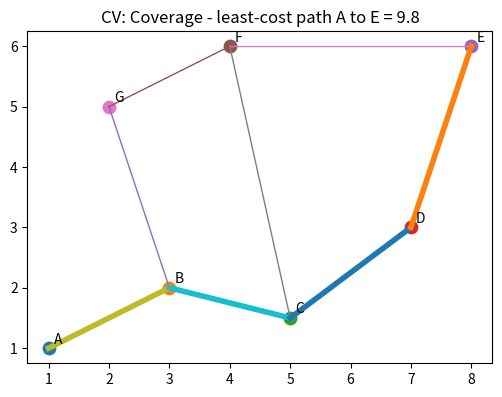

Recreate this plot in Python.
# Shared setup for browser-friendly geospatial examples.
# These notebooks avoid heavy compiled GIS dependencies so they run well in JupyterLite/Pyodide.
import math
import random
from collections import defaultdict, deque
import numpy as np
import pandas as pd
import matplotlib.pyplot as plt

random.seed(7)
np.random.seed(7)

def make_points(n=60, centers=((2, 2), (7, 5)), spread=0.85):
    """Create clustered x/y observations with simple attributes."""
    pts = []
    for i in range(n):
        cx, cy = centers[i % len(centers)]
        x = np.random.normal(cx, spread)
        y = np.random.normal(cy, spread)
        pts.append({'id': i, 'x': x, 'y': y, 'group': chr(65 + (i % len(centers))), 'value': 10 + 2*x + y + np.random.normal(0, 1)})
    return pd.DataFrame(pts)

def grid_surface(nx=80, ny=60):
    """Synthetic elevation-like raster with hills and noise."""
    x = np.linspace(0, 10, nx)
    y = np.linspace(0, 8, ny)
    X, Y = np.meshgrid(x, y)
    Z = 70*np.exp(-((X-3.0)**2 + (Y-5.5)**2)/5.0) + 45*np.exp(-((X-7.5)**2 + (Y-2.5)**2)/3.0)
    Z += 4*np.sin(X*1.7) + 3*np.cos(Y*2.1)
    return X, Y, Z

def plot_points(df, title='Point layer', value_col='value'):
    fig, ax = plt.subplots(figsize=(6, 5))
    s = ax.scatter(df['x'], df['y'], c=df[value_col], s=55)
    ax.set_title(title)
    ax.set_xlabel('x')
    ax.set_ylabel('y')
    ax.set_aspect('equal', adjustable='box')
    fig.colorbar(s, ax=ax, label=value_col)
    plt.show()

def plot_raster(Z, title='Raster surface'):
    fig, ax = plt.subplots(figsize=(6, 5))
    im = ax.imshow(Z, origin='lower', extent=[0, 10, 0, 8])
    ax.set_title(title)
    ax.set_xlabel('x')
    ax.set_ylabel('y')
    fig.colorbar(im, ax=ax)
    plt.show()

def distance(a, b):
    return math.hypot(a[0]-b[0], a[1]-b[1])

def nearest_neighbor(df, facilities):
    rows = []
    for _, r in df.iterrows():
        dists = [(name, distance((r.x, r.y), xy)) for name, xy in facilities.items()]
        name, d = min(dists, key=lambda t: t[1])
        rows.append((name, d))
    out = df.copy()
    out['nearest'] = [r[0] for r in rows]
    out['distance'] = [r[1] for r in rows]
    return out

def moving_average_2d(A, radius=1):
    B = np.zeros_like(A, dtype=float)
    for i in range(A.shape[0]):
        for j in range(A.shape[1]):
            r0, r1 = max(0, i-radius), min(A.shape[0], i+radius+1)
            c0, c1 = max(0, j-radius), min(A.shape[1], j+radius+1)
            B[i, j] = A[r0:r1, c0:c1].mean()
    return B


# CV: Coverage mini-lab
nodes = {'A': (1, 1), 'B': (3, 2), 'C': (5, 1.5), 'D': (7, 3), 'E': (8, 6), 'F': (4, 6), 'G': (2, 5)}
edges = [('A','B',2.2), ('B','C',2.1), ('C','D',2.5), ('D','E',3.0), ('B','G',3.2), ('G','F',2.2), ('F','E',4.2), ('C','F',4.5)]

def shortest_path(start, goal):
    graph = defaultdict(list)
    for a, b, w in edges:
        graph[a].append((b, w)); graph[b].append((a, w))
    dist = {start: 0}
    prev = {}
    q = set(nodes)
    while q:
        u = min(q, key=lambda n: dist.get(n, float('inf')))
        q.remove(u)
        if u == goal: break
        for v, w in graph[u]:
            alt = dist[u] + w
            if alt < dist.get(v, float('inf')):
                dist[v] = alt; prev[v] = u
    path = [goal]
    while path[-1] != start:
        path.append(prev[path[-1]])
    return list(reversed(path)), dist[goal]

path, cost = shortest_path('A', 'E')
fig, ax = plt.subplots(figsize=(6, 5))
for a, b, w in edges:
    ax.plot([nodes[a][0], nodes[b][0]], [nodes[a][1], nodes[b][1]], linewidth=1)
for n, (x, y) in nodes.items():
    ax.scatter(x, y, s=80); ax.text(x+0.08, y+0.08, n)
for a, b in zip(path[:-1], path[1:]):
    ax.plot([nodes[a][0], nodes[b][0]], [nodes[a][1], nodes[b][1]], linewidth=4)
ax.set_title(f'CV: Coverage - least-cost path A to E = {cost:.1f}')
ax.set_aspect('equal'); plt.show()

# Origin-destination style matrix for all nodes.
rows = []
for o in nodes:
    for d in nodes:
        if o != d:
            _, c = shortest_path(o, d)
            rows.append({'origin': o, 'destination': d, 'cost': round(c, 2)})
pd.DataFrame(rows).head(12)
